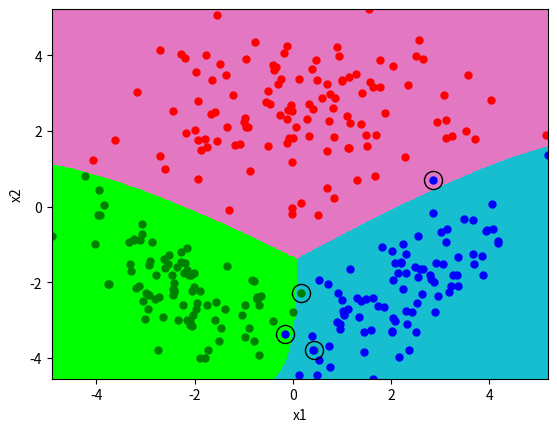

Write Python code to recreate this figure.
import numpy as np
import matplotlib.pyplot as plt
from scipy.linalg import cho_factor, cho_solve
import pandas as pd

class multivariate_classification:
    """multivariate classifier
    """
    np.random.seed(2413)

    def __init__(self):
        self.w_mat, self.w_vec, self.w_scalar = [], [], []

    @staticmethod
    def generate_point(means, cov_matrices, sizes):
        """generate points from normal disributions

        Args:
            means ([array]): array of means
            cov_matrices (array): array of covariance matrices
            sizes (array): list of desired number of points corrosponding to the means, and cov_matrices.

        Returns:
            list: the gerated points
        """
        X = None
        for mn, cov, sz in zip(means, cov_matrices, sizes):
            x = np.stack(np.random.multivariate_normal(mn, cov, sz).T, axis = 1)
            X = x if X is None else np.concatenate((X, x))
        return X
    
    def sample_mean(self, X, Y):
        means = []
        k = max(Y)
        for i in range(k+1):
            x1, x2 = X[Y == i][:, 0], X[Y == i][:, 1]
            means.append(np.array([sum(x1)/len(x1), sum(x2)/len(x2)]))
        
        return means
    
    def sample_cov(self, X, Y):
        means = self.sample_mean(X,Y)
        covs = []
        k = max(Y)

        for i in range(k+1):
            x1, x2 = X[Y == i][:, 0], X[Y == i][:, 1]
            mean_x1, mean_x2 = means[i]
            cov_xx = sum((x1 - mean_x1)**2)/len(x1)
            cov_yy = sum((x2 - mean_x2)**2)/len(x2)
            cov_xy = sum((x1 - mean_x1) * (x2 - mean_x2))/len(x1)
            covs.append(np.array([[cov_xx, cov_xy], [cov_xy, cov_yy]]))
        return covs
        
    def priors(self, Y):
        priors = []
        k = max(Y)
        for i in range(k+1):
            priors.append(sum(labels == i)/len(labels))
        return priors

    def fit(self, X, Y):
        """fit the data points to the model

        Args:
            X (list): array of shape (N, 2) that represent the data points features
            Y (list): array of shape(N, ) that represents the labels of the data points
        """
        means = self.sample_mean(X, Y)
        print("sample means")
        print(means)

        cov_mats = self.sample_cov(X, Y)
        print("sample covariance matrices")
        print(cov_mats)

        priors = self.priors(Y)
        print("priors")
        print(priors)

        for mean, cov, pri in zip(means, cov_mats, priors):
            cov_inv = cho_solve(cho_factor(cov), np.eye(2))
            self.w_mat.append(-1/2 * cov_inv)
            self.w_vec.append(np.matmul(cov_inv, mean))
            self.w_scalar.append(-1/2 * np.matmul(np.matmul(mean.T, cov_inv), mean)- 1/2 * np.log(np.linalg.det(cov)) + np.log(pri))

    def get_score(self, x):
        """returns the score of x for each class

        Args:
            x (list): list of shape (D,)

        Returns:
            list: list of shape (K,) that represtns the resulted socres 
        """
        scores = []
        x = np.array(x)
        for w_m, w_v, w_s in zip(self.w_mat, self.w_vec, self.w_scalar):
            scores.append(np.matmul(np.matmul(x.T, np.array(w_m)), x) + np.matmul(np.array(w_v).T , x) + np.array(w_s))

        return scores
    
    def predict(self, X):
        predictions = []
        for x in X:
            scores = self.get_score(x)
            predictions.append(np.argmax(scores))
        return predictions
    
    def draw_boundries(self, X, Y):
        """draw the desition boundires of the model

        Args:
            X (list): training data points to be plotted
            Y (list): labels
        """
        colors = ['r.', 'g.', 'b.']
        k = max(Y)
        preds = self.predict(X)
        
        # plot the generated points
        plt.xlabel('x1')
        plt.ylabel('x2')
        
        for c in range(k+1):
            x = X[preds == c]
            plt.plot(x[:,0], x[:,1], colors[c])

        # circle the incorrect points
        plt.plot(X[preds != Y, 0], X[preds != Y, 1], "ko", markersize=13, fillstyle="none")
        
        mn_x1, mx_x1 = min(X[:, 0]), max(X[:, 0])
        mn_x2, mx_x2 = min(X[:, 1]), max(X[:, 1])
        x1 = np.linspace(mn_x1, mx_x1, 512)
        x2 = np.linspace(mn_x2, mx_x2, 512)
        grid_1, grid_2 = np.meshgrid(x1, x2)
        x1, x2 = grid_1.flatten(), grid_2.flatten()

        grid_scores = np.array([self.get_score([grid_1[i][j], grid_2[i][j]]) for i in range(len(grid_1)) for j in range(len(grid_1[0]))])
        grid_scores = grid_scores.reshape((len(grid_1), len(grid_1[0]), 3))
        A, B, C = grid_scores[:, :, 0], grid_scores[:, :, 1], grid_scores[:, :, 2]
        A[(A < B) | (A < C)] = np.nan
        B[(B < A) | (B < C)] = np.nan
        C[(C < B) | (C < A)] = np.nan
        grid_scores[:, :, 0], grid_scores[:, :, 1], grid_scores[:, :, 2] = A, B, C

        plt.contourf(grid_1, grid_2, A, levels=0, colors = 'tab:pink')
        plt.contourf(grid_1, grid_2, B, levels=0, colors = 'lime')
        plt.contourf(grid_1, grid_2, C, levels=0, colors = 'tab:cyan')
        plt.show()



means = [[0.0, 2.5], [-2.5, -2.0], [2.5, -2.0]]
cov_matrices = [[[3.2, 0.0], [0.0, 1.2]], [[1.2, -0.8], [-0.8, 1.2]], [[1.2, 0.8], [0.8, 1.2]]]
sizes = [120, 90, 90]
labels = np.concatenate([np.repeat(0, sizes[0]), np.repeat(1, sizes[1]), np.repeat(2, sizes[2])])
colors = ['r.', 'g.', 'b.']

# obtain sample points
X = multivariate_classification.generate_point(means, cov_matrices, sizes)

# plot the generated points
for (x, y), l in zip(X, labels):
    plt.plot(x, y, colors[l], markersize = 10)
# plt.show()

classifier = multivariate_classification()

# fit the data 
classifier.fit(X, labels)

# obtain preidictions
predictions = classifier.predict(X)

confusion_matrix = pd.crosstab([predictions], [labels], rownames=['y_prediction'], colnames = ['y_truth'])
print(confusion_matrix)

# draw the boundries
classifier.draw_boundries(X, labels)
